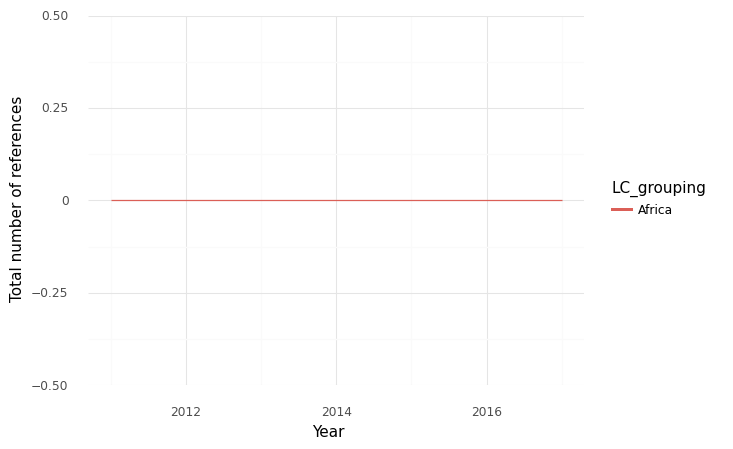

Source data for this figure (header and first rows):
, index, LC_grouping, Year, intersection, climate, health, sum
0, 0, Africa, 2011, 0.0, 0.0, 2.0, 2.0
1, 1, Africa, 2012, 0.0, 0.0, 5.0, 5.0
2, 2, Africa, 2013, 0.0, 0.0, 2.0, 2.0
3, 3, Africa, 2014, 0.0, 0.0, 3.0, 3.0
4, 4, Africa, 2015, 0.0, 0.0, 3.0, 3.0
5, 5, Africa, 2016, 0.0, 0.0, 3.0, 3.0
6, 6, Africa, 2017, 0.0, 0.0, 3.0, 3.0
